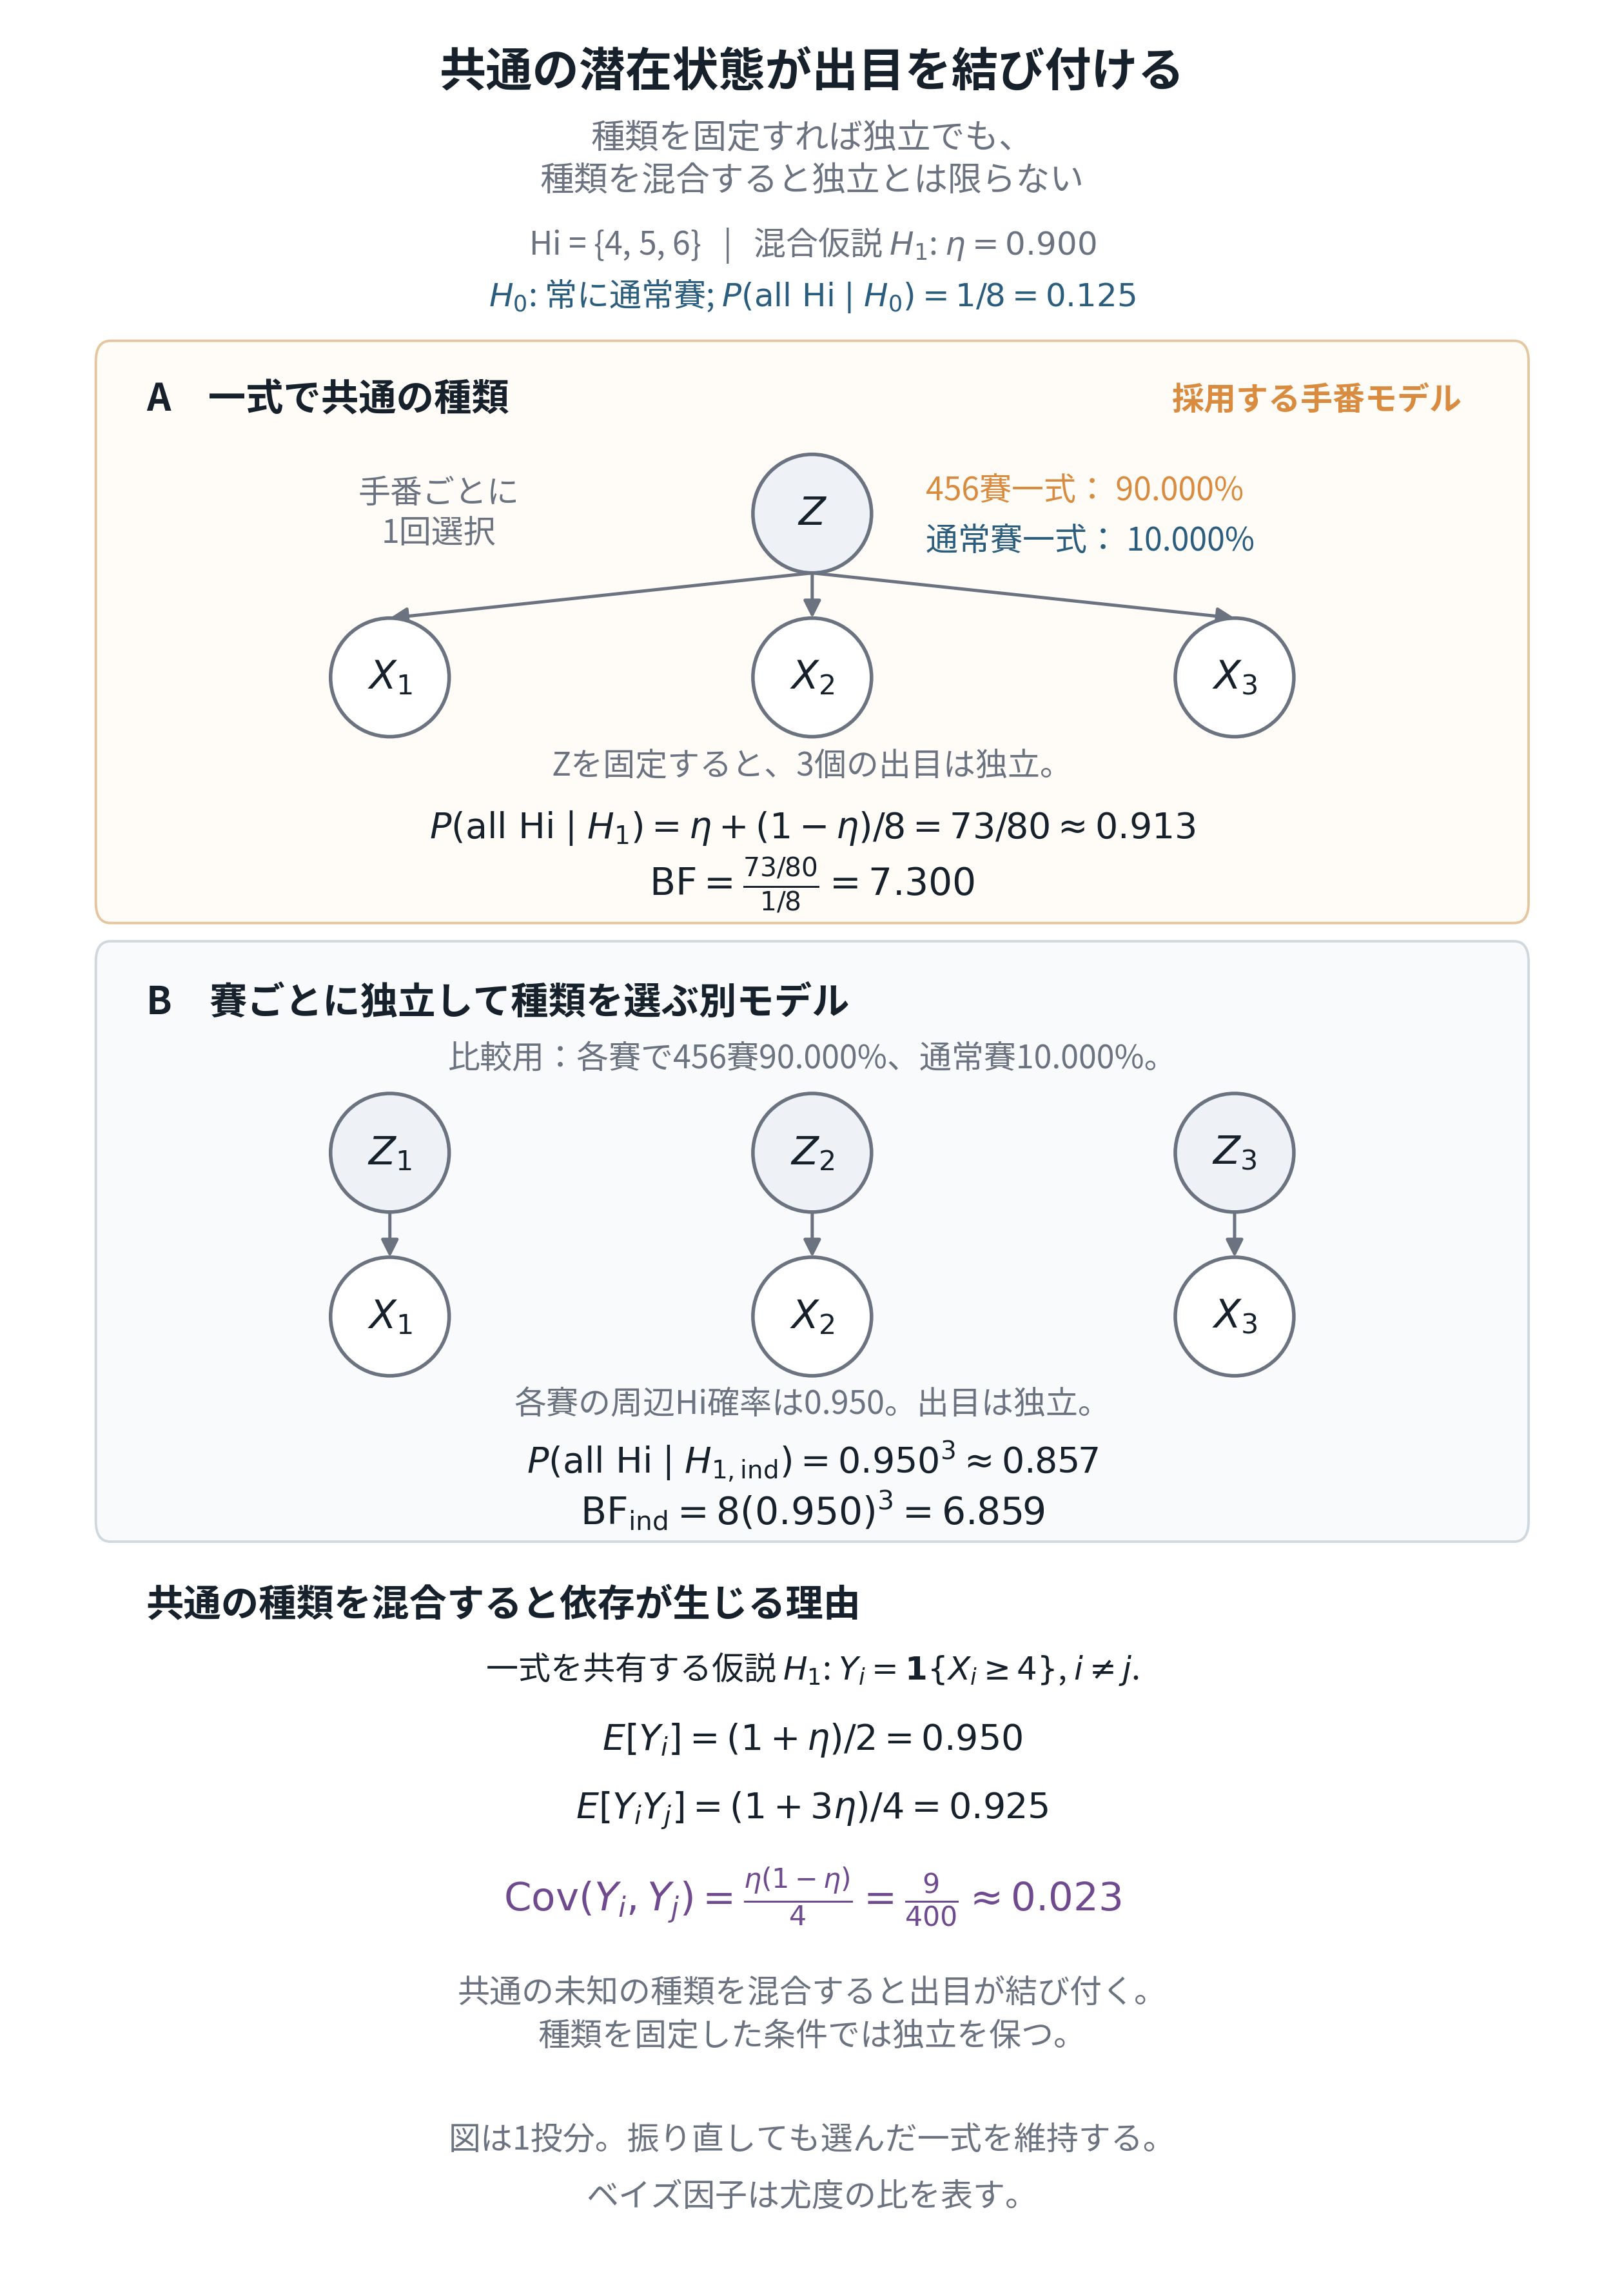

Write Python code to recreate this figure.
#!/usr/bin/env python3
"""A07: shared latent dice-set type versus independent type selection.

Requirements: Python 3 and Matplotlib. Recreates PNG and vector PDF beside
this complete source; no notebook, random sample or external data required.
Final size: 160 x 224 mm; PNG: 400 dpi; ordinary labels at least 9 pt.

The chosen model selects one common type at the start of a turn and keeps
it during rerolls. The second model is a reference alternative only.
All probabilities and High-indicator moments are computed with Fractions;
both full three-die distributions are checked over all 216 ordered triples.
"""

# Shared presentation policy: three decimals; counts and fractions stay exact.
import sys as _precision_sys
from pathlib import Path as _PrecisionPath
_precision_sys.path.insert(0, str(_PrecisionPath(__file__).resolve().parents[2] / 'analysis'))
from display_precision import install as _install_precision, fixed as _fmt_number, scientific as _fmt_scientific
_install_precision()

from fractions import Fraction
from itertools import product, combinations
from pathlib import Path
import json

import matplotlib
matplotlib.use("Agg")
import matplotlib.pyplot as plt
from matplotlib.patches import Ellipse, FancyBboxPatch, FancyArrowPatch

WIDTH_MM, HEIGHT_MM, DPI = 160, 224, 400
BASENAME = "kaiji_a07_shared_dice_state"
OUT = Path(__file__).resolve().parent
INK, GRAY, LINE = "#17212B", "#6B7280", "#CFD7DF"
NAVY, AMBER, PURPLE = "#2B5D7E", "#D98C3F", "#6F4A8E"
ETA = Fraction(9, 10)
TRIPLES = list(product(range(1, 7), repeat=3))
SHARED_EDGES = [("Z", f'X{i}') for i in range(1, 4)]
INDEPENDENT_EDGES = [(f'Z{i}', f'X{i}') for i in range(1, 4)]

plt.rcParams.update({
    "font.family": "Article JP Sans", "font.size": 9,
    "text.color": INK, "pdf.fonttype": 42, "ps.fonttype": 42,
    "mathtext.fontset": "dejavusans",
})


def exact_data():
    fair = {x: Fraction(1, 216) for x in TRIPLES}
    only456 = {x: Fraction(1, 27) if min(x) >= 4 else Fraction(0) for x in TRIPLES}
    shared = {x: ETA * only456[x] + (1 - ETA) * fair[x] for x in TRIPLES}
    marginal = {x: ETA * Fraction(x >= 4, 3) + (1 - ETA) / 6 for x in range(1, 7)}
    independent = {x: marginal[x[0]] * marginal[x[1]] * marginal[x[2]] for x in TRIPLES}
    for dist in (fair, only456, shared, independent):
        if sum(dist.values()) != 1:
            raise ValueError("Distribution fails normalization")
    all_high = lambda dist: sum(p for x, p in dist.items() if min(x) >= 4)
    p0, ps, pi = map(all_high, (fair, shared, independent))
    if (p0, ps, pi) != (Fraction(1, 8), Fraction(73, 80), Fraction(6859, 8000)):
        raise ValueError("Incorrect all-High probability")
    if ps != ETA + (1 - ETA) * Fraction(1, 2) ** 3:
        raise ValueError("Shared-state mixture formula is incorrect")
    if pi != ((1 + ETA) / 2) ** 3:
        raise ValueError("Independent mixture formula is incorrect")
    if (ps / p0, pi / p0) != (Fraction(73, 10), Fraction(6859, 1000)):
        raise ValueError("Incorrect Bayes factors")
    for dist, expected_cov in ((shared, Fraction(9, 400)), (independent, Fraction(0))):
        means = [sum(p for x, p in dist.items() if x[i] >= 4) for i in range(3)]
        if means != [Fraction(19, 20)] * 3:
            raise ValueError("Incorrect marginal High probabilities")
        for i, j in combinations(range(3), 2):
            pair = sum(p for x, p in dist.items() if x[i] >= 4 and x[j] >= 4)
            if pair - means[i] * means[j] != expected_cov:
                raise ValueError("Incorrect pairwise High-indicator covariance")
            if dist is shared and pair != (1 + 3 * ETA) / 4:
                raise ValueError("Incorrect shared-state second moment")
    if ETA * (1 - ETA) / 4 != Fraction(9, 400):
        raise ValueError("Covariance formula is incorrect")
    # Check the graphical distinction: one common parent versus three separate parents.
    if len({source for source, target in SHARED_EDGES}) != 1:
        raise ValueError("Shared model must have one parent")
    if len({source for source, target in INDEPENDENT_EDGES}) != 3:
        raise ValueError("Independent model must have three parents")
    return p0, ps, pi


def create_figure():
    p0, ps, pi = exact_data()
    fig = plt.figure(figsize=(WIDTH_MM / 25.4, HEIGHT_MM / 25.4), dpi=DPI)
    fig.patch.set_facecolor("white")
    texts, containers = [], []

    def text(x, y, s, **kwargs):
        kwargs.setdefault("ha", "center")
        kwargs.setdefault("va", "center")
        kwargs.setdefault("fontsize", 9)
        item = fig.text(x, y, s, **kwargs)
        texts.append(item)
        return item

    def panel(bottom, height, fill, edge):
        patch = FancyBboxPatch((0.065, bottom), 0.87, height,
                               transform=fig.transFigure,
                               boxstyle="round,pad=0.006,rounding_size=0.009",
                               facecolor=fill, edgecolor=edge, linewidth=0.7, zorder=0)
        fig.add_artist(patch)
        return patch

    def node(x, y, label, latent=False):
        w = 0.073
        h = w * WIDTH_MM / HEIGHT_MM
        patch = Ellipse((x, y), w, h, transform=fig.transFigure,
                        facecolor="#EEF2F6" if latent else "white",
                        edgecolor=GRAY, linewidth=1.0, zorder=3)
        fig.add_artist(patch)
        item = text(x, y, label, fontsize=11, zorder=4)
        containers.append((item, patch))
        return w, h

    def arrow(x1, y1, x2, y2):
        fig.add_artist(FancyArrowPatch((x1, y1), (x2, y2), transform=fig.transFigure,
                                      arrowstyle="-|>", mutation_scale=10,
                                      color=GRAY, linewidth=0.9, shrinkA=0, shrinkB=0,
                                      zorder=2))

    text(0.5, 0.968, "One shared state, dependent outcomes",
         fontsize=13, fontweight="bold")
    text(0.5, 0.930,
         "Conditional independence does not imply\nmarginal independence",
         fontsize=9.5, color=GRAY, linespacing=1.25)
    text(0.5, 0.892, 'High = {4, 5, 6}   |   Mixture under $H_1$: $\\eta=0.900$', color=GRAY)
    text(0.5, 0.870, f'$H_0$: always fair; $P(\\mathrm{{all\\ High}}\\mid H_0)=1/8={_fmt_number(float(p0))}$',
         color=NAVY)

    panel(0.600, 0.244, "#FFFCF7", "#E5C69E")
    text(0.09, 0.824, "A   Shared set", ha="left", fontsize=10.5, fontweight="bold")
    text(0.90, 0.824, "CHOSEN TURN MODEL", ha="right", fontsize=9, color=AMBER,
         fontweight="bold")
    z_y, x_y = 0.774, 0.702
    text(0.27, z_y, "One draw\nper turn", color=GRAY, linespacing=1.25)
    text(0.57, z_y + 0.010, '456 set: 90.000%', ha="left", color=AMBER)
    text(0.57, z_y - 0.012, 'Fair set: 10.000%', ha="left", color=NAVY)
    node(0.5, z_y, r"$Z$", latent=True)
    positions = (0.24, 0.5, 0.76)
    radius_y = 0.073 * WIDTH_MM / HEIGHT_MM / 2
    for i, x in enumerate(positions, 1):
        arrow(0.5, z_y - radius_y, x, x_y + radius_y)
        node(x, x_y, f'$X_{i}$')
    text(0.5, 0.663, "Given Z, the three outcomes are independent.", color=GRAY)
    text(0.5, 0.636,
         f'$P(\\mathrm{{all\\ High}}\\mid H_1)=\\eta+(1-\\eta)/8=73/80\\approx{_fmt_number(ps)}$',
         fontsize=10)
    text(0.5, 0.611,
         f'$\\mathrm{{BF}}=\\frac{{73/80}}{{1/8}}={_fmt_number(ps / p0)}$',
         fontsize=10.5)

    panel(0.328, 0.252, "#F8FAFC", LINE)
    text(0.09, 0.559, "B   Independent type selection per die",
         ha="left", fontsize=10.5, fontweight="bold")
    text(0.5, 0.534, 'Reference alternative: each type is 90.000% 456, 10.000% fair.', color=GRAY)
    z_y, x_y = 0.493, 0.421
    for i, x in enumerate(positions, 1):
        arrow(x, z_y - radius_y, x, x_y + radius_y)
        node(x, z_y, f'$Z_{i}$', latent=True)
        node(x, x_y, f'$X_{i}$')
    text(0.5, 0.382, 'Each marginal High probability is 0.950; outcomes are independent.', color=GRAY)
    text(0.5, 0.357,
         f'$P(\\mathrm{{all\\ High}}\\mid H_{{1,\\mathrm{{ind}}}})=0.950^3\\approx{_fmt_number(pi)}$',
         fontsize=10)
    text(0.5, 0.335,
         f'$\\mathrm{{BF}}_{{\\mathrm{{ind}}}}=8(0.950)^3={_fmt_number(pi / p0)}$',
         fontsize=10.5)

    text(0.09, 0.294, "Why the shared model is dependent",
         ha="left", fontsize=10.5, fontweight="bold")
    text(0.5, 0.266,
         r"Under shared-set $H_1$: $Y_i=\mathbf{1}\{X_i\geq4\}$, $i\ne j$.")
    text(0.5, 0.235, '$E[Y_i]=(1+\\eta)/2=0.950$', fontsize=10)
    text(0.5, 0.204, r"$E[Y_iY_j]=(1+3\eta)/4=0.925$", fontsize=10)
    text(0.5, 0.166,
         '$\\operatorname{Cov}(Y_i,Y_j)=\\frac{\\eta(1-\\eta)}{4}=\\frac{9}{400}\\approx0.023$',
         fontsize=11, color=PURPLE)
    text(0.5, 0.114,
         "Mixing over the same unknown type links the dice.\nGiven the type, the dice remain independent.",
         color=GRAY, linespacing=1.4)
    text(0.5, 0.059,
         "One throw shown; keep the selected set during rerolls.", color=GRAY)
    text(0.5, 0.034, "Bayes factors compare likelihoods; they are not posterior probabilities.", color=GRAY)

    fig.canvas.draw()
    renderer = fig.canvas.get_renderer()
    for item in texts:
        b = item.get_window_extent(renderer)
        if item.get_fontsize() < 9:
            raise ValueError(f'Text below 9 pt: {item.get_text()}')
        if b.x0 < 0 or b.y0 < 0 or b.x1 > fig.bbox.width or b.y1 > fig.bbox.height:
            raise ValueError(f'Clipped text: {item.get_text()}')
    # Intentional node-label containment is checked separately from text/text collisions.
    for item, patch in containers:
        inner, outer = item.get_window_extent(renderer), patch.get_window_extent(renderer)
        if inner.x0 < outer.x0 or inner.x1 > outer.x1 or inner.y0 < outer.y0 or inner.y1 > outer.y1:
            raise ValueError(f'Node label overflows: {item.get_text()}')
    for i, a in enumerate(texts):
        ba = a.get_window_extent(renderer)
        for b in texts[i+1:]:
            bb = b.get_window_extent(renderer)
            overlap_w = min(ba.x1, bb.x1) - max(ba.x0, bb.x0)
            overlap_h = min(ba.y1, bb.y1) - max(ba.y0, bb.y0)
            if overlap_w > 0.5 and overlap_h > 0.5:
                raise ValueError(f'Text collision: {a.get_text()} / {b.get_text()}')
    return fig, p0, ps, pi, len(texts)


def main():
    fig, p0, ps, pi, text_count = create_figure()
    OUT.mkdir(parents=True, exist_ok=True)
    png, pdf = OUT / f'{BASENAME}.png', OUT / f'{BASENAME}.pdf'
    fig.savefig(png, dpi=DPI, facecolor="white")
    fig.savefig(pdf, facecolor="white", metadata={
        "Title": "A07 - One shared dice-set state creates dependent outcomes",
        "Subject": "Conditional versus marginal independence; exact shared-set mixture likelihoods",
        "Creator": "Matplotlib",
    })
    plt.close(fig)
    print(json.dumps({
        "outputs": [str(png), str(pdf)], "size_mm": [WIDTH_MM, HEIGHT_MM],
        "fair_all_high": float(p0), "shared_all_high": float(ps),
        "independent_all_high": float(pi), "shared_bayes_factor": float(ps/p0),
        "independent_bayes_factor": float(pi/p0), "shared_covariance": 0.0225,
        "ordered_triples_checked_per_distribution": len(TRIPLES),
        "exact_probabilities_and_pair_moments_checked": True,
        "text_elements_checked": text_count, "text_bounds_and_collisions_checked": True,
        "node_label_bounds_checked": True,
    }))


if __name__ == "__main__":
    main()
